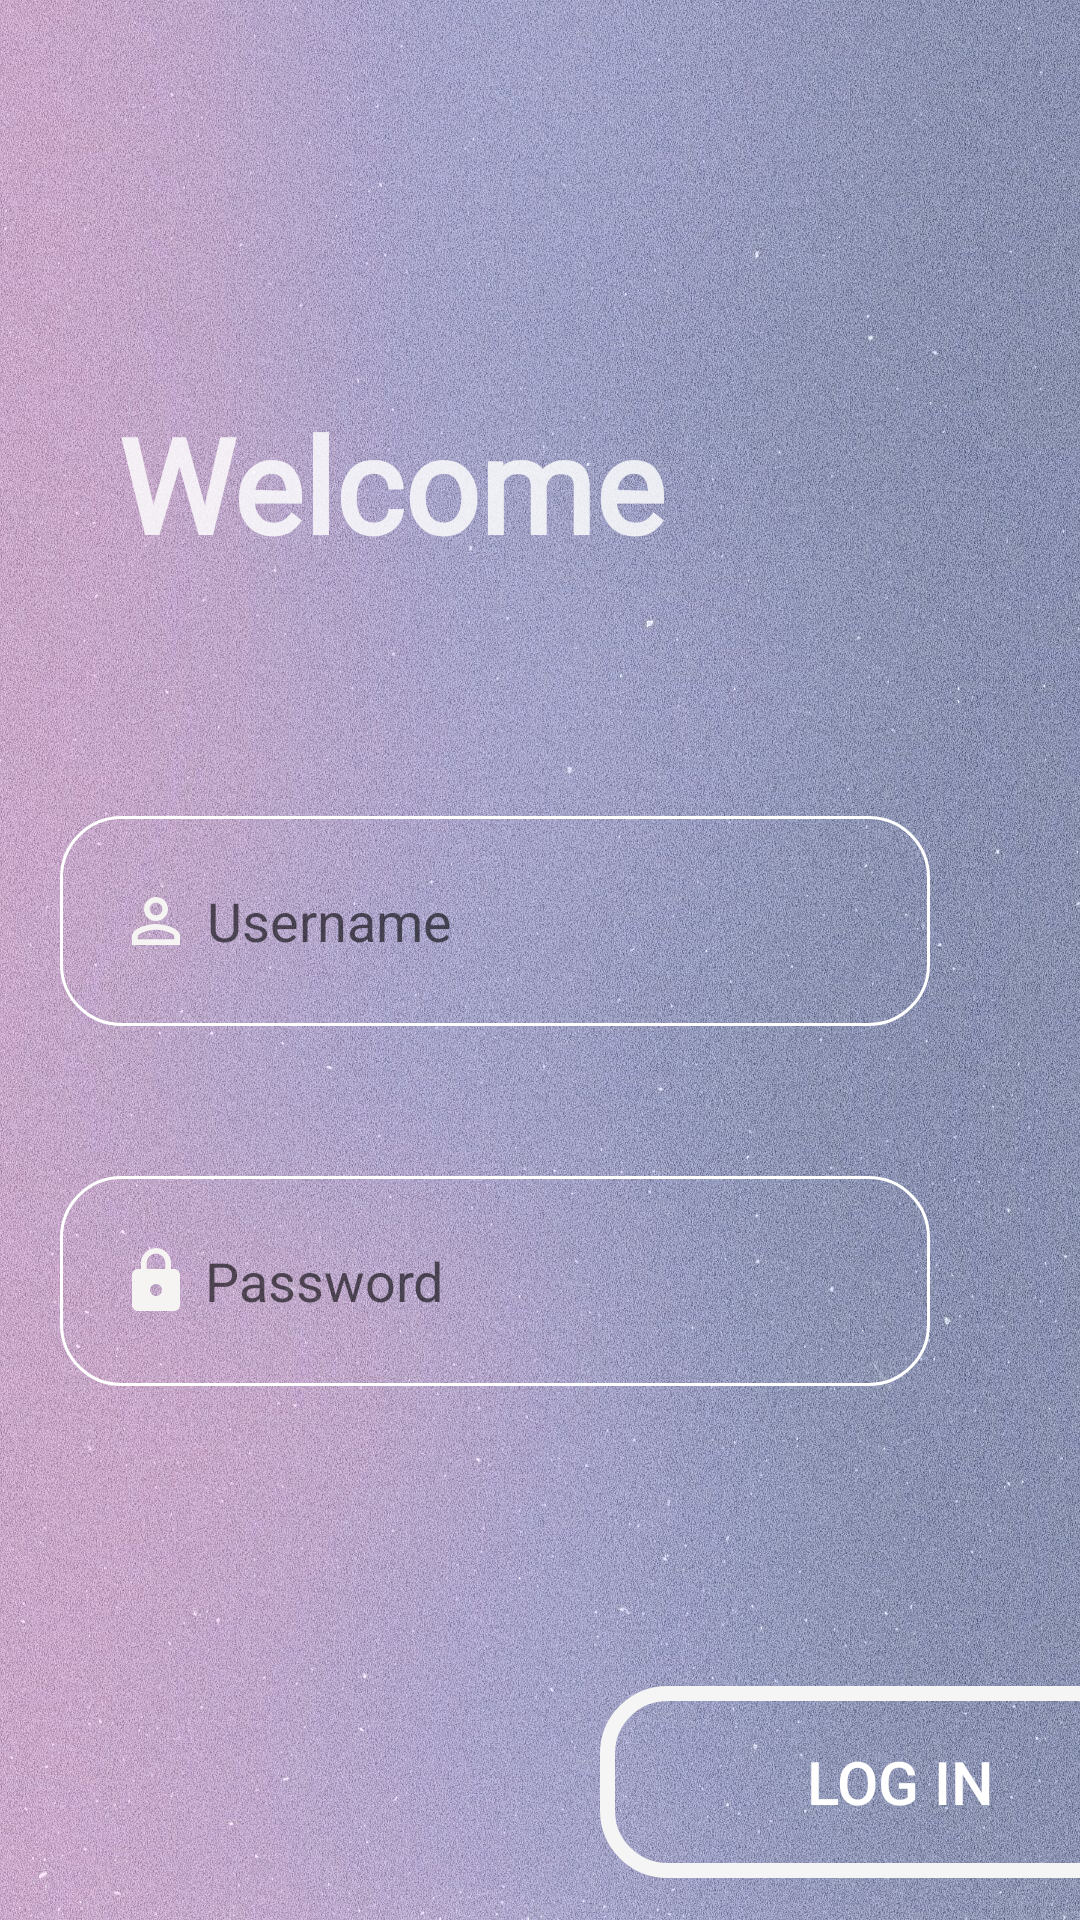

This screen was rendered from an Android layout file. Write that file and the resources it references.
<!-- AndroidManifest.xml: application theme Theme.MyHCCC -->
<!-- res/layout/activity_log_in.xml -->
<?xml version="1.0" encoding="utf-8"?>
<androidx.constraintlayout.widget.ConstraintLayout xmlns:android="http://schemas.android.com/apk/res/android"
    xmlns:app="http://schemas.android.com/apk/res-auto"
    xmlns:tools="http://schemas.android.com/tools"
    android:layout_width="match_parent"
    android:layout_height="match_parent"
    android:background="@drawable/back"
    tools:context=".log_in">

    <LinearLayout
        android:layout_width="match_parent"
        android:layout_height="match_parent"
        android:orientation="vertical"
        tools:layout_editor_absoluteX="25dp"
        tools:layout_editor_absoluteY="-45dp">

        <TextView
            android:id="@+id/textView"
            android:layout_width="261dp"
            android:layout_height="122dp"
            android:layout_marginStart="0dp"
            android:layout_marginTop="100dp"
            android:fontFamily="@font/kotta_one"
            android:gravity="center"
            android:text="Welcome"
            android:textColor="#D0FFFFFF"
            android:textSize="44dp"
            android:textStyle="bold"
            android:typeface="monospace" />

        <EditText
            android:id="@+id/email"
            android:layout_width="match_parent"
            android:layout_height="70dp"
            android:layout_marginStart="20dp"
            android:layout_marginLeft="20dp"
            android:layout_marginTop="50dp"
            android:layout_marginEnd="50dp"
            android:layout_marginRight="60dp"
            android:background="@drawable/custom_edittext"
            android:drawableLeft="@drawable/ic_baseline_person_outline_24"
            android:drawablePadding="5dp"
            android:hint="Username"
            android:inputType="textPersonName"
            android:paddingStart="20dp"
            android:textColor="#090808"
            tools:ignore="TouchTargetSizeCheck" />

        <EditText
            android:id="@+id/pass"
            android:layout_width="match_parent"
            android:layout_height="70dp"
            android:layout_marginStart="20dp"
            android:layout_marginLeft="20dp"
            android:layout_marginTop="50dp"
            android:layout_marginEnd="50dp"
            android:layout_marginRight="60dp"
            android:background="@drawable/custom_edittext"
            android:drawableLeft="@drawable/ic_baseline_lock_24"
            android:hint=" Password"
            android:inputType="textPassword"
            android:paddingStart="20dp"
            tools:ignore="TouchTargetSizeCheck" />

        <androidx.appcompat.widget.AppCompatButton
            android:id="@+id/log_in"
            android:layout_width="200dp"
            android:layout_height="64dp"
            android:layout_marginStart="200dp"
            android:layout_marginLeft="300dp"
            android:layout_marginTop="100dp"
            android:background="@drawable/button"
            android:gravity="center"
            android:shadowColor="#DFCFCF"
            android:text="LOG IN"
            android:textColor="@color/white"

            android:textSize="20dp" />

    </LinearLayout>
</androidx.constraintlayout.widget.ConstraintLayout>
<!-- resources referenced by this layout -->
<resources>
  <color name="white">#FFFFFFFF</color>
  <!-- drawable back: jpg bitmap (drawable, 607083 bytes) -->
  <!-- drawable button (drawable) -->
  <?xml version="1.0" encoding="utf-8"?>
      <shape xmlns:android="http://schemas.android.com/apk/res/android"
          android:shape="rectangle"  >
          <stroke
              android:width="5dp"
              android:color="@color/buttonblur"
              />
          <corners
              android:radius="20dp"/>
      </shape>
  <!-- drawable custom_edittext (drawable) -->
  <?xml version="1.0" encoding="utf-8"?>
  <shape xmlns:android="http://schemas.android.com/apk/res/android"
    android:shape="rectangle"  >
      <stroke
          android:width="1dp"
          android:color="@color/white"/>
      <corners
          android:radius="20dp"/>
  </shape>
  <!-- drawable ic_baseline_lock_24 (drawable) -->
  <vector android:height="24dp" android:tint="#F6F3F3"
      android:viewportHeight="24" android:viewportWidth="24"
      android:width="24dp" xmlns:android="http://schemas.android.com/apk/res/android">
      <path android:fillColor="@android:color/white" android:pathData="M18,8h-1L17,6c0,-2.76 -2.24,-5 -5,-5S7,3.24 7,6v2L6,8c-1.1,0 -2,0.9 -2,2v10c0,1.1 0.9,2 2,2h12c1.1,0 2,-0.9 2,-2L20,10c0,-1.1 -0.9,-2 -2,-2zM12,17c-1.1,0 -2,-0.9 -2,-2s0.9,-2 2,-2 2,0.9 2,2 -0.9,2 -2,2zM15.1,8L8.9,8L8.9,6c0,-1.71 1.39,-3.1 3.1,-3.1 1.71,0 3.1,1.39 3.1,3.1v2z"/>
  </vector>
  <!-- drawable ic_baseline_person_outline_24 (drawable) -->
  <vector android:height="24dp" android:tint="#F6F3F3"
      android:viewportHeight="24" android:viewportWidth="24"
      android:width="24dp" xmlns:android="http://schemas.android.com/apk/res/android">
      <path android:fillColor="@android:color/white" android:pathData="M12,5.9c1.16,0 2.1,0.94 2.1,2.1s-0.94,2.1 -2.1,2.1S9.9,9.16 9.9,8s0.94,-2.1 2.1,-2.1m0,9c2.97,0 6.1,1.46 6.1,2.1v1.1L5.9,18.1L5.9,17c0,-0.64 3.13,-2.1 6.1,-2.1M12,4C9.79,4 8,5.79 8,8s1.79,4 4,4 4,-1.79 4,-4 -1.79,-4 -4,-4zM12,13c-2.67,0 -8,1.34 -8,4v3h16v-3c0,-2.66 -5.33,-4 -8,-4z"/>
  </vector>
  <style name="Theme.MyHCCC" parent="Theme.MaterialComponents.DayNight.NoActionBar">
          
          <item name="colorPrimary">@color/purple_500</item>
          <item name="colorPrimaryVariant">@color/purple_700</item>
          <item name="colorOnPrimary">@color/white</item>
          
          <item name="colorSecondary">@color/teal_200</item>
          <item name="colorSecondaryVariant">@color/teal_700</item>
          <item name="colorOnSecondary">@color/black</item>
          
          <item name="android:statusBarColor">?attr/colorPrimaryVariant</item>
          
  
  
      </style>
  <color name="buttonblur">#f5f5f5</color>
  <color name="purple_500">#FF6200EE</color>
  <color name="purple_700">#FF3700B3</color>
  <color name="teal_200">#FF03DAC5</color>
  <color name="teal_700">#FF018786</color>
  <color name="black">#FF000000</color>
</resources>
